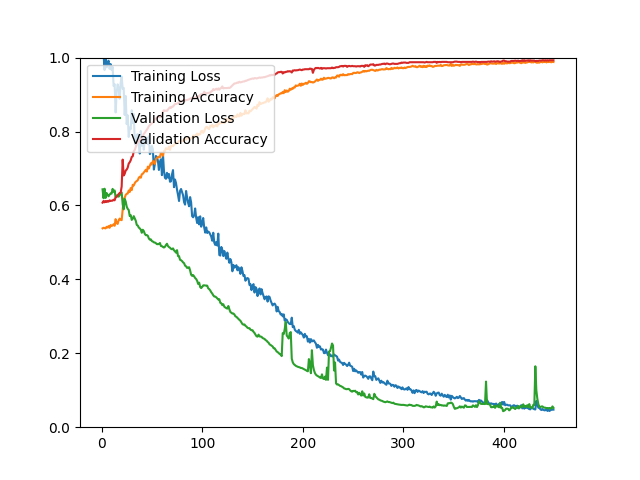

The file beside this chart, header and first rows:
epoch, loss, acc, val_loss, val_acc
1, 1.079, 0.5380, 0.6436, 0.6075
2, 1.01, 0.5396, 0.6195, 0.6120
3, 0.9663, 0.5388, 0.6452, 0.6084
4, 1.012, 0.5379, 0.6203, 0.6120
5, 0.9737, 0.5422, 0.6337, 0.6093
6, 0.9865, 0.5402, 0.6282, 0.6120
7, 0.9915, 0.5441, 0.6248, 0.6102
8, 0.9694, 0.5396, 0.6293, 0.6138
9, 0.9826, 0.5468, 0.6325, 0.6120
10, 0.9666, 0.5446, 0.6320, 0.6129
11, 0.9750, 0.5456, 0.6448, 0.6129
12, 0.9231, 0.5491, 0.6369, 0.6156
13, 0.9282, 0.5450, 0.6406, 0.6138
14, 0.8516, 0.5630, 0.6218, 0.6219
15, 0.9049, 0.5522, 0.6268, 0.6237
16, 0.9276, 0.5500, 0.6245, 0.6272
17, 0.9174, 0.5597, 0.6239, 0.6308
18, 0.8886, 0.5644, 0.6279, 0.6335
19, 0.9317, 0.5611, 0.6313, 0.6344
20, 0.9484, 0.5601, 0.6351, 0.6514
21, 0.9156, 0.5891, 0.6032, 0.7240
22, 0.9181, 0.6178, 0.5895, 0.6810
23, 0.8447, 0.6205, 0.6178, 0.6855
24, 0.8962, 0.6285, 0.6105, 0.6944
25, 0.8199, 0.6315, 0.5968, 0.6971
26, 0.8439, 0.6322, 0.5907, 0.7025
27, 0.7852, 0.6403, 0.5876, 0.7133
28, 0.8106, 0.6364, 0.5714, 0.7168
29, 0.8064, 0.6470, 0.5737, 0.7222
30, 0.8573, 0.6415, 0.5609, 0.7312
31, 0.8228, 0.6556, 0.5640, 0.7330
32, 0.8472, 0.6539, 0.5710, 0.7464
33, 0.7723, 0.6602, 0.5651, 0.7500
34, 0.7636, 0.6642, 0.5586, 0.7581
35, 0.7905, 0.6660, 0.5472, 0.7661
36, 0.7930, 0.6683, 0.5456, 0.7706
37, 0.7622, 0.6748, 0.5402, 0.7733
38, 0.7406, 0.6778, 0.5379, 0.7769
39, 0.8015, 0.6750, 0.5343, 0.7787
40, 0.7618, 0.6843, 0.5260, 0.7849
41, 0.7811, 0.6858, 0.5342, 0.7876
42, 0.7508, 0.6892, 0.5306, 0.7939
43, 0.7806, 0.6926, 0.5230, 0.7966
44, 0.7832, 0.6966, 0.5195, 0.8011
45, 0.7824, 0.6917, 0.5198, 0.8047
46, 0.7658, 0.7050, 0.5178, 0.8091
47, 0.7871, 0.7000, 0.5107, 0.8145
48, 0.7389, 0.7075, 0.5074, 0.8172
49, 0.7441, 0.7141, 0.5081, 0.8199
50, 0.7610, 0.7106, 0.5035, 0.8226
51, 0.7519, 0.7201, 0.5024, 0.8244
52, 0.6971, 0.7183, 0.5001, 0.8280
53, 0.7121, 0.7124, 0.4996, 0.8333
54, 0.7338, 0.7253, 0.4979, 0.8351
55, 0.7312, 0.7284, 0.4953, 0.8387
56, 0.7212, 0.7308, 0.4952, 0.8396
57, 0.6960, 0.7318, 0.4955, 0.8405
58, 0.7179, 0.7300, 0.4984, 0.8387
59, 0.7247, 0.7426, 0.4904, 0.8432
60, 0.6820, 0.7420, 0.4898, 0.8459
... 389 more rows
